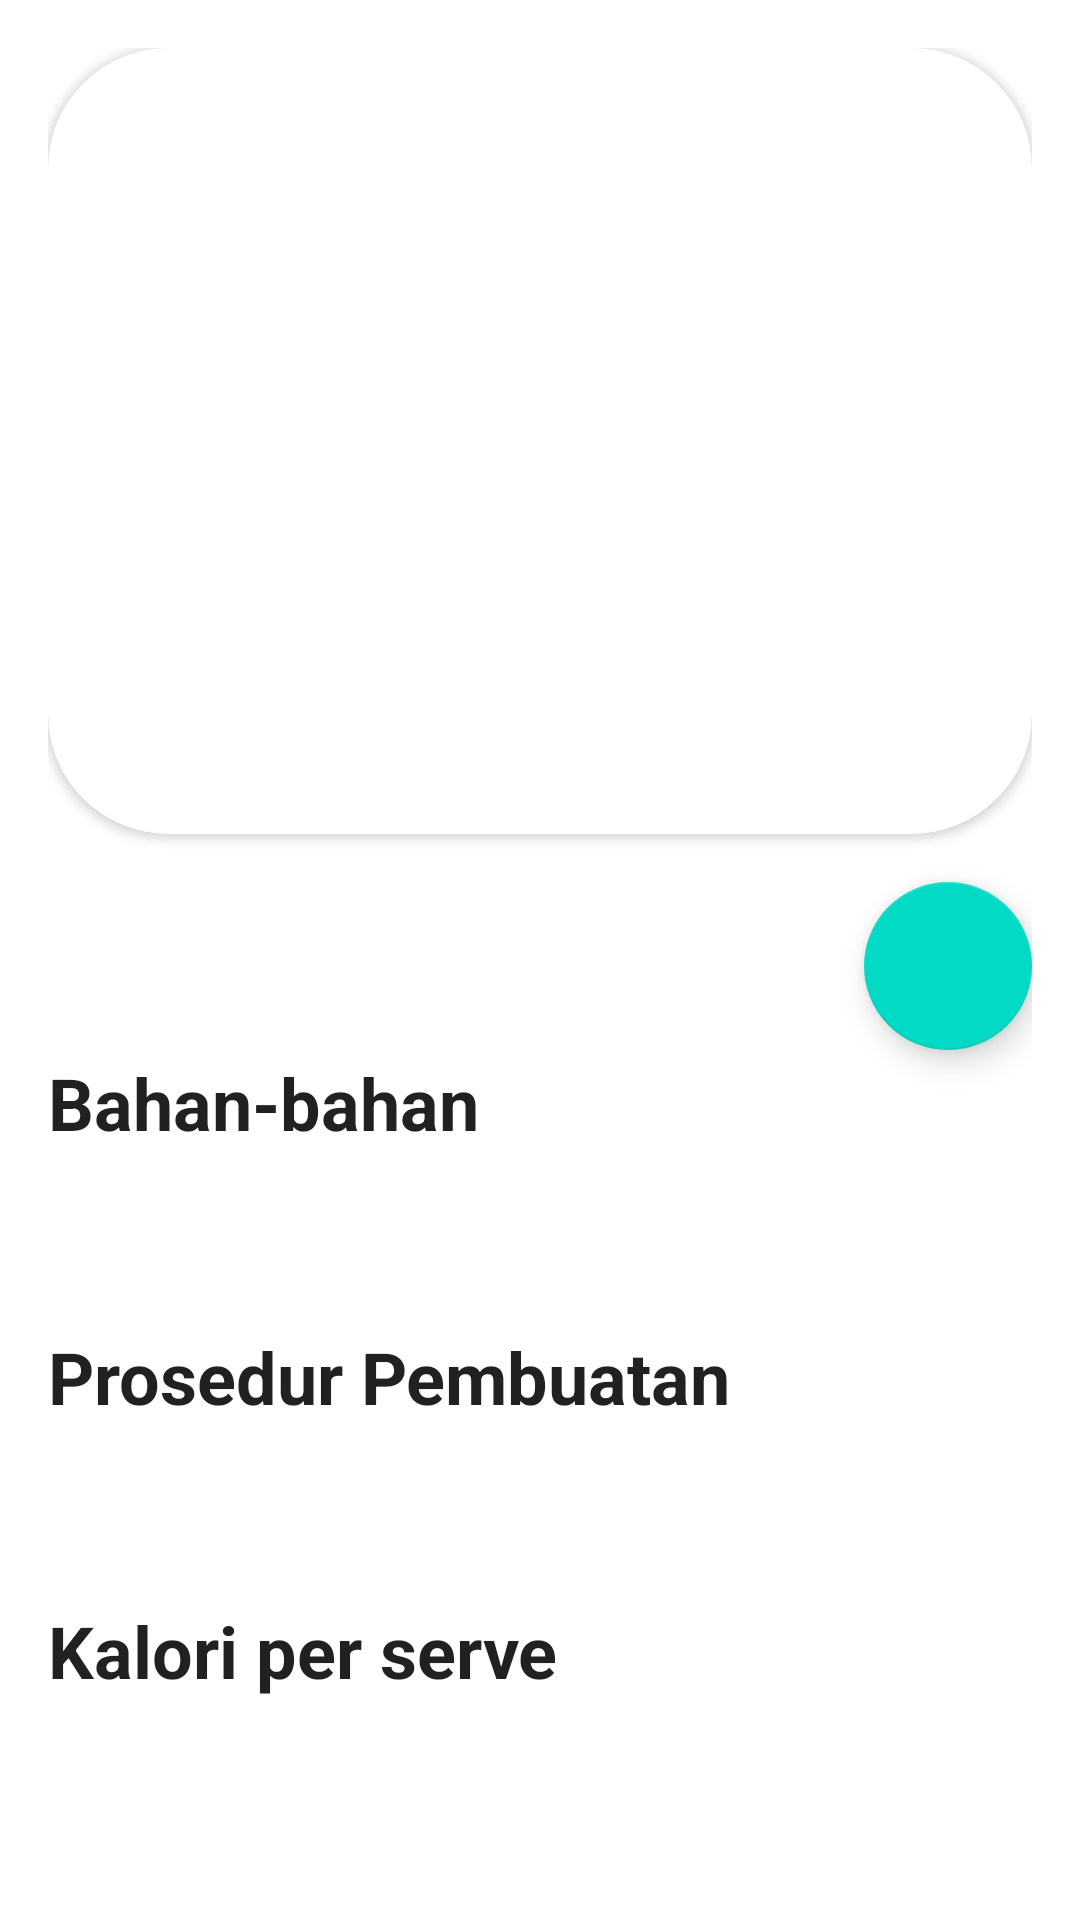

Reconstruct the res/layout file that produces this screen, plus the resources it refers to.
<!-- AndroidManifest.xml: application theme Theme.CookVegie -->
<!-- res/layout/activity_detail.xml -->
<?xml version="1.0" encoding="utf-8"?>
<ScrollView xmlns:android="http://schemas.android.com/apk/res/android"
    xmlns:app="http://schemas.android.com/apk/res-auto"
    xmlns:tools="http://schemas.android.com/tools"
    android:layout_width="match_parent"
    android:layout_height="match_parent"
    tools:context=".detail.DetailActivity">
    <androidx.constraintlayout.widget.ConstraintLayout
        android:layout_width="match_parent"
        android:layout_height="wrap_content"
        android:padding="16dp"
        tools:context=".MainActivity">

        <androidx.cardview.widget.CardView
            android:id="@+id/cvDetailImageRecipe"
            android:layout_width="0dp"
            android:layout_height="262dp"
            app:cardCornerRadius="40dp"
            app:layout_constraintEnd_toEndOf="parent"
            app:layout_constraintHorizontal_bias="0.5"
            app:layout_constraintStart_toStartOf="parent"
            app:layout_constraintTop_toTopOf="parent">

            <ImageView
                android:id="@+id/imgDetailRecipe"
                android:layout_width="match_parent"
                android:layout_height="match_parent"
                android:contentDescription="@string/recipe_image"
                android:scaleType="centerCrop"
                tools:srcCompat="@tools:sample/backgrounds/scenic" />

        </androidx.cardview.widget.CardView>

        <TextView
            android:id="@+id/tvDetailTitleRecipe"
            android:layout_width="wrap_content"
            android:layout_height="wrap_content"
            android:layout_marginTop="16dp"
            android:textColor="?android:attr/textColorPrimary"
            android:textSize="24sp"
            android:textStyle="bold"
            app:layout_constraintStart_toStartOf="parent"
            app:layout_constraintTop_toBottomOf="@id/cvDetailImageRecipe" />

        <LinearLayout
            android:layout_width="match_parent"
            android:layout_height="wrap_content"
            android:orientation="vertical"
            app:layout_constraintEnd_toEndOf="parent"
            app:layout_constraintHorizontal_bias="0.5"
            app:layout_constraintStart_toStartOf="parent"
            app:layout_constraintTop_toBottomOf="@id/tvDetailTitleRecipe" >

            <TextView
                android:layout_width="wrap_content"
                android:layout_height="wrap_content"
                android:layout_marginTop="25dp"
                android:text="@string/bahan_bahan"
                android:textColor="?android:attr/textColorPrimary"
                android:textSize="24sp"
                android:textStyle="bold"
                />

            <TextView
                android:id="@+id/tvDetailAlatBahan"
                android:layout_width="wrap_content"
                android:layout_height="wrap_content"
                android:layout_marginTop="15dp"
                android:textColor="?android:attr/textColorPrimary"
                android:textSize="14sp"
                />

            <TextView
                android:layout_width="wrap_content"
                android:layout_height="wrap_content"
                android:layout_marginTop="25dp"
                android:text="@string/prosedur_pembuatan"
                android:textColor="?android:attr/textColorPrimary"
                android:textSize="24sp"
                android:textStyle="bold"
                />

            <TextView
                android:id="@+id/tvDetailProsedur"
                android:layout_width="wrap_content"
                android:layout_height="wrap_content"
                android:layout_marginTop="15dp"
                android:textColor="?android:attr/textColorPrimary"
                android:textSize="14sp"
                />

            <TextView
                android:layout_width="wrap_content"
                android:layout_height="wrap_content"
                android:layout_marginTop="25dp"
                android:text="@string/kalori_per_serve"
                android:textColor="?android:attr/textColorPrimary"
                android:textSize="24sp"
                android:textStyle="bold"
                />

            <TextView
                android:id="@+id/tvDetailKalori"
                android:layout_width="wrap_content"
                android:layout_height="wrap_content"
                android:layout_marginTop="15dp"
                android:textColor="?android:attr/textColorPrimary"
                android:textSize="14sp"
                />

        </LinearLayout>

        <com.google.android.material.floatingactionbutton.FloatingActionButton
            android:id="@+id/fab"
            android:layout_width="wrap_content"
            android:layout_height="wrap_content"
            android:src="@drawable/ic_star"
            android:layout_marginTop="16dp"
            app:layout_constraintEnd_toEndOf="parent"
            app:layout_constraintTop_toBottomOf="@id/cvDetailImageRecipe"
            android:contentDescription="@string/add_to_favorite" />
    </androidx.constraintlayout.widget.ConstraintLayout>
</ScrollView>
<!-- resources referenced by this layout -->
<resources>
  <string name="add_to_favorite">add to favorite</string>
  <string name="bahan_bahan">Bahan-bahan</string>
  <string name="kalori_per_serve">Kalori per serve</string>
  <string name="prosedur_pembuatan">Prosedur Pembuatan</string>
  <string name="recipe_image">recipe image</string>
  <style name="Theme.CookVegie" parent="Theme.MaterialComponents.DayNight.DarkActionBar">
          
          <item name="colorPrimary">@color/purple_500</item>
          <item name="colorPrimaryVariant">@color/purple_700</item>
          <item name="colorOnPrimary">@color/white</item>
          
          <item name="colorSecondary">@color/teal_200</item>
          <item name="colorSecondaryVariant">@color/teal_700</item>
          <item name="colorOnSecondary">@color/black</item>
          
          <item name="android:statusBarColor" tools:targetApi="l">?attr/colorPrimaryVariant</item>
          
      </style>
  <color name="purple_500">#FF6200EE</color>
  <color name="purple_700">#FF3700B3</color>
  <color name="white">#FFFFFFFF</color>
  <color name="teal_200">#FF03DAC5</color>
  <color name="teal_700">#FF018786</color>
  <color name="black">#FF000000</color>
</resources>
